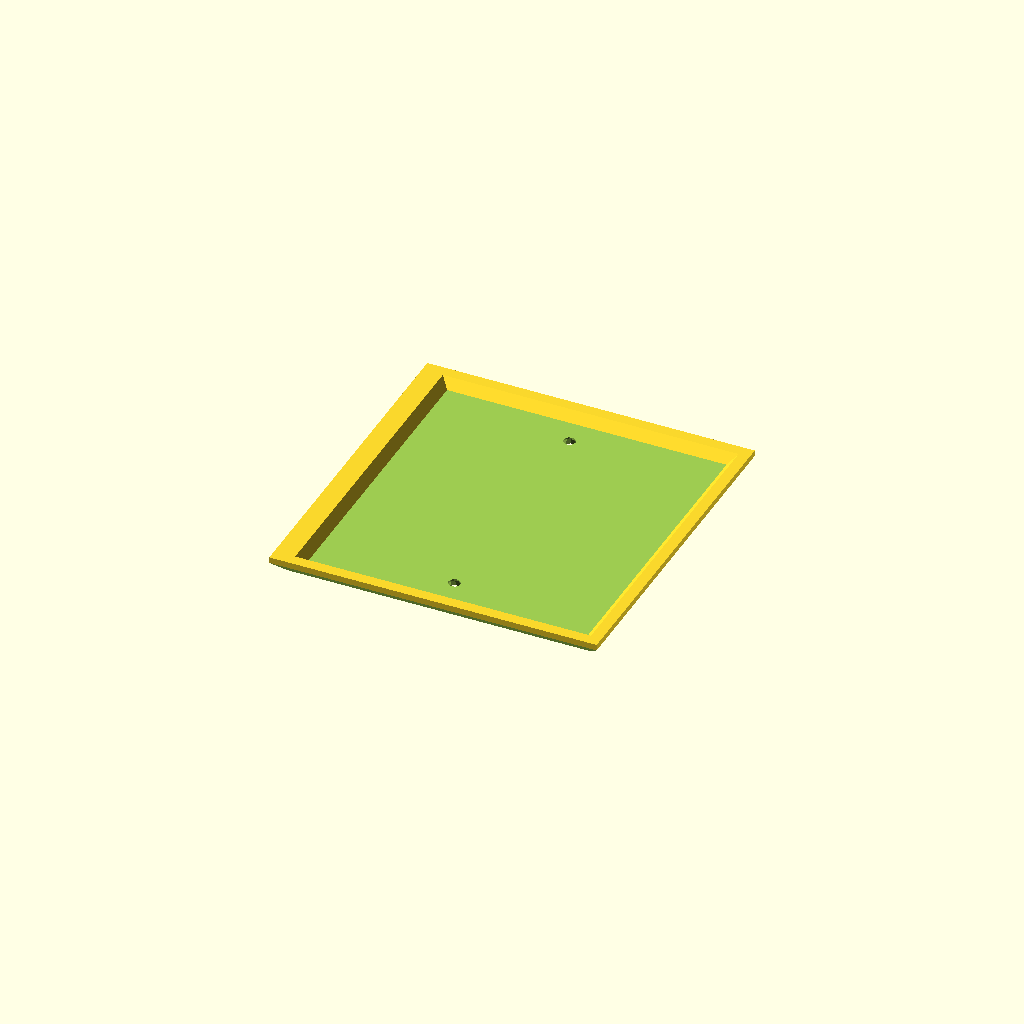
Cell 1 — every parameter at its default value.
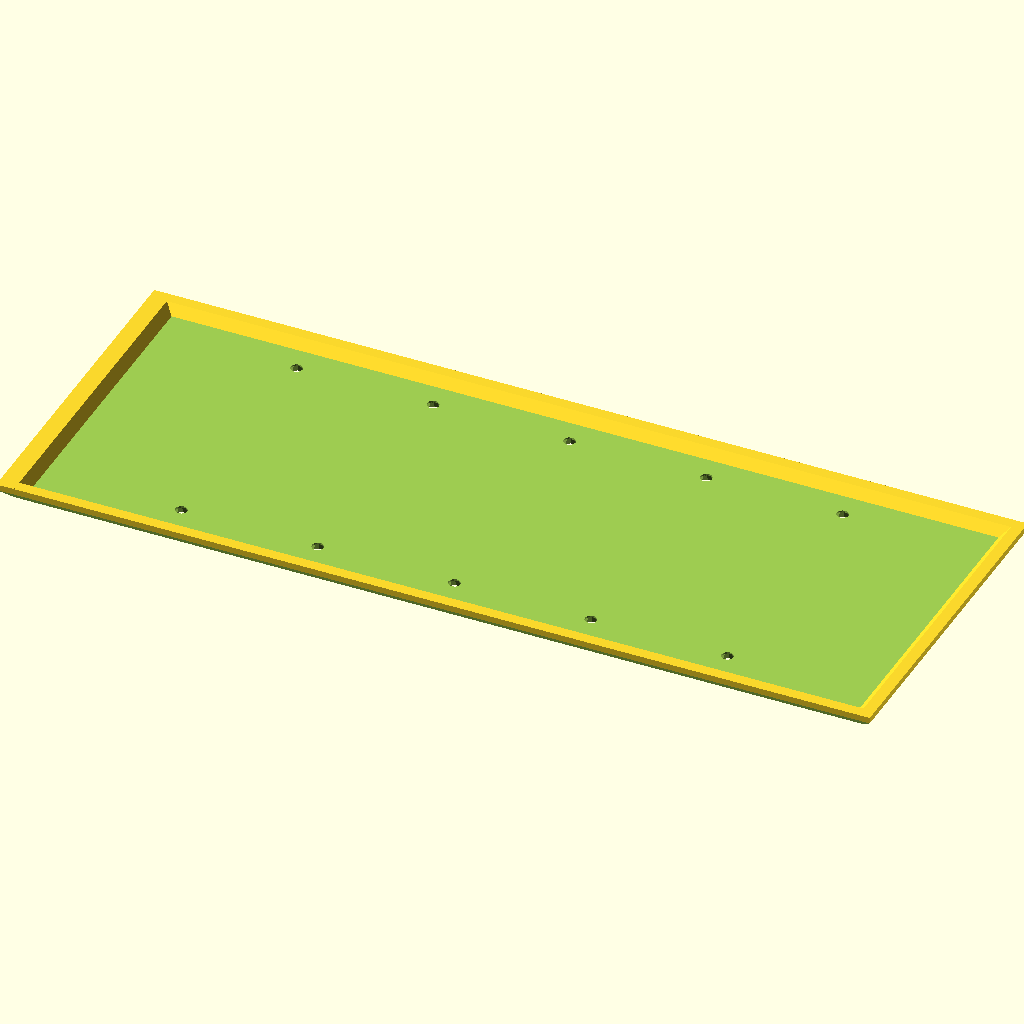
Cell 2 — plate_width set to 5, the other parameters unchanged.
All cells are drawn from one camera (rotation 55°, 0°, 25°, orthographic, colour scheme Cornfield), so only the parameter changes between them.
OpenSCAD source file resources/to-be-sorted-or-remodeled/wall plates.scad:
// WALLY - Wall Plate Customizer v1.3
// by TheNewHobbyist 2013 (http://thenewhobbyist.com)
// http://www.thingiverse.com/thing:47956
//
// Most of the connectors used with this thing are panel mount connectors from
// www.DataPro.net I can't vouch for their quality but they did have easy to
// find dimensions for their products so I used them.
//
// This could be tightened up considerably but I thought I'd get it out there for people
// to experiment with before I lose my mind staring at it too long. Also this is my
// first OpenSCAD model so cut me some slack ;)
//
//   Notes:
//
// * The plug types "Duplex Outlet", "Long_Toggle Switch", "Toggle Switch", and "Rocker"
//   will all use the entire plate when selected in top or bottom configuration. The
//   other selection (if not "none" will be selected.
//
// * "None" and "Blank should not be considered equal. if "None" is selected for one of
//   the two holes on a plate the other selection will be centered on that plate. If
//   "Blank" is selected that plug location will remain blank but the other selection
//   will NOT move into a centered position.
//
//	Change Log:
//
//	v1.1
//	UPDATED: Screw hole locations for designer and toggle plate types.
//	UPDATED: Hole size for designer plate type.
//	UPDATED: Outlet hole spacing
//
//	v1.2
//	ADDED: Long Toggle Switch for laird
//
//	v1.3
//	ADDED: 3 new sizes for plate export: Standard, Junior-Jumbo, and Jumbo.
//

  //////////////////////////
 // Customizer Settings: //
//////////////////////////

//How big are we talkin' here?
plate_width = 1; //	[1:5]

// Bigger hole in your wall? Try this
plate_size = 0; // [0:Standard, 1:Junior-Jumbo, 2:Jumbo,]

//Pick a plug or full plate type
1st_plate = "none";  //	["none":None, "blank":Blank Port, "toggle":Full Plate - Toggle Switch, "long_toggle":Full Plate - Long Toggle Switch, "outlet":Full Plate - Duplex Outlet, "rocker":Full Plate - Rocker/Designer Plate, "keystone1":Keystone Jack, "vga":VGA Port, "hdmi":HDMI Port, "dvi":DVI-I Port, "displayport":Displayport, "cat5e":Cat5e/Cat6 Port, "usb-a":USB-A Port, "usb-b":USB-B Port, "firewire":Firewire IEEE 1394 Port, "db09":DB-09 Port, "ps2":PS2 Port, "f-type": F-Type/Coaxial Port,"svideo":S-Video Port, "stereo":Stereo Headphone Jack]
//Pick a bottom plug type or leave as none
1st_plate_bottom_hole = "none";  //	["none":None, "blank":Blank Port, "keystone1":Keystone Jack, "vga":VGA Port, "hdmi":HDMI Port, "dvi":DVI-I Port, "displayport":Displayport, "cat5e":Cat5e/Cat6 Port, "usb-a":USB-A Port, "usb-b":USB-B Port, "firewire":Firewire IEEE 1394 Port, "db09":DB-09 Port, "ps2":PS2 Port, "f-type": F-Type/Coaxial Port,"svideo":S-Video Port, "stereo":Stereo Headphone Jack]
//Pick a plug or full plate type
2nd_plate = "none";  //	["none":None, "blank":Blank Port, "toggle":Full Plate - Toggle Switch, "long_toggle":Full Plate - Long Toggle Switch, "outlet":Full Plate - Duplex Outlet, "rocker":Full Plate - Rocker/Designer Plate, "keystone1":Keystone Jack, "vga":VGA Port, "hdmi":HDMI Port, "dvi":DVI-I Port, "displayport":Displayport, "cat5e":Cat5e/Cat6 Port, "usb-a":USB-A Port, "usb-b":USB-B Port, "firewire":Firewire IEEE 1394 Port, "db09":DB-09 Port, "ps2":PS2 Port, "f-type": F-Type/Coaxial Port,"svideo":S-Video Port, "stereo":Stereo Headphone Jack]
//Pick a bottom plug type or leave as none
2nd_plate_bottom_hole = "none";  //	["none":None, "blank":Blank Port, "keystone1":Keystone Jack, "vga":VGA Port, "hdmi":HDMI Port, "dvi":DVI-I Port, "displayport":Displayport, "cat5e":Cat5e/Cat6 Port, "usb-a":USB-A Port, "usb-b":USB-B Port, "firewire":Firewire IEEE 1394 Port, "db09":DB-09 Port, "ps2":PS2 Port, "f-type": F-Type/Coaxial Port,"svideo":S-Video Port, "stereo":Stereo Headphone Jack]
//Pick a plug or full plate type
3rd_plate = "none";  //	["none":None, "blank":Blank Port, "toggle":Full Plate - Toggle Switch, "long_toggle":Full Plate - Long Toggle Switch, "outlet":Full Plate - Duplex Outlet, "rocker":Full Plate - Rocker/Designer Plate, "keystone1":Keystone Jack, "vga":VGA Port, "hdmi":HDMI Port, "dvi":DVI-I Port, "displayport":Displayport, "cat5e":Cat5e/Cat6 Port, "usb-a":USB-A Port, "usb-b":USB-B Port, "firewire":Firewire IEEE 1394 Port, "db09":DB-09 Port, "ps2":PS2 Port, "f-type": F-Type/Coaxial Port,"svideo":S-Video Port, "stereo":Stereo Headphone Jack]
//Pick a bottom plug type or leave as none
3rd_plate_bottom_hole = "none";  //	["none":None, "blank":Blank Port, "keystone1":Keystone Jack, "vga":VGA Port, "hdmi":HDMI Port, "dvi":DVI-I Port, "displayport":Displayport, "cat5e":Cat5e/Cat6 Port, "usb-a":USB-A Port, "usb-b":USB-B Port, "firewire":Firewire IEEE 1394 Port, "db09":DB-09 Port, "ps2":PS2 Port, "f-type": F-Type/Coaxial Port,"svideo":S-Video Port, "stereo":Stereo Headphone Jack]
//Pick a plug or full plate type
4th_plate = "none";  //["none":None, "blank":Blank Port, "toggle":Full Plate - Toggle Switch, "long_toggle":Full Plate - Long Toggle Switch, "outlet":Full Plate - Duplex Outlet, "rocker":Full Plate - Rocker/Designer Plate, "keystone1":Keystone Jack, "vga":VGA Port, "hdmi":HDMI Port, "dvi":DVI-I Port, "displayport":Displayport, "cat5e":Cat5e/Cat6 Port, "usb-a":USB-A Port, "usb-b":USB-B Port, "firewire":Firewire IEEE 1394 Port, "db09":DB-09 Port, "ps2":PS2 Port, "f-type": F-Type/Coaxial Port,"svideo":S-Video Port, "stereo":Stereo Headphone Jack]
//Pick a bottom plug type or leave as none
4th_plate_bottom_hole = "none";  //	["none":None, "blank":Blank Port, "keystone1":Keystone Jack, "vga":VGA Port, "hdmi":HDMI Port, "dvi":DVI-I Port, "displayport":Displayport, "cat5e":Cat5e/Cat6 Port, "usb-a":USB-A Port, "usb-b":USB-B Port, "firewire":Firewire IEEE 1394 Port, "db09":DB-09 Port, "ps2":PS2 Port, "f-type": F-Type/Coaxial Port,"svideo":S-Video Port, "stereo":Stereo Headphone Jack]
//Pick a plug or full plate type
5th_plate = "none";  //["none":None, "blank":Blank Port, "toggle":Full Plate - Toggle Switch, "long_toggle":Full Plate - Long Toggle Switch, "outlet":Full Plate - Duplex Outlet, "rocker":Full Plate - Rocker/Designer Plate, "keystone1":Keystone Jack, "vga":VGA Port, "hdmi":HDMI Port, "dvi":DVI-I Port, "displayport":Displayport, "cat5e":Cat5e/Cat6 Port, "usb-a":USB-A Port, "usb-b":USB-B Port, "firewire":Firewire IEEE 1394 Port, "db09":DB-09 Port, "ps2":PS2 Port, "f-type": F-Type/Coaxial Port,"svideo":S-Video Port, "stereo":Stereo Headphone Jack]
//Pick a bottom plug type or leave as none
5th_plate_bottom_hole = "none";  //	["none":None, "blank":Blank Port, "keystone1":Keystone Jack, "vga":VGA Port, "hdmi":HDMI Port, "dvi":DVI-I Port, "displayport":Displayport, "cat5e":Cat5e/Cat6 Port, "usb-a":USB-A Port, "usb-b":USB-B Port, "firewire":Firewire IEEE 1394 Port, "db09":DB-09 Port, "ps2":PS2 Port, "f-type": F-Type/Coaxial Port,"svideo":S-Video Port, "stereo":Stereo Headphone Jack]

  //////////////////////
 // Static Settings: //
//////////////////////

module GoAwayCustomizer() {
// This module is here to stop Customizer from picking up the variables below
}

l_offset = [55.2,39.6875,44.45];//34.925,39.6875
r_offset = [55.2,39.6875,44.45];
spacer = [0,0,46.0375,92.075,138.1125,184.15];
solid_plate_width = l_offset[plate_size] + spacer[plate_width] + r_offset[plate_size];//!!!!plate width squeaspacer[plate_width*2] r!!!!!

height_sizes = [114.3,123.825,133.35];

height =114.3 ; //plate height (static)114.3
gang_width=[0,69.86,115.824,161.925,206.375,254]; // Plate widths (standard)69.86

edgewidth = solid_plate_width + 10; // Bevel setting for top and bottom
rightbevel = solid_plate_width -4; // Bevel for right side (scales)

left_offset = 34.925; // Offset first hole position34.925
switch_offset = 46.0375; // Offset all additional holes
thinner_offset=[0,0.92,0.95,0.96,0.97,0.973]; // Manual fix for right side wackiness

positions=[height_sizes[plate_size]/2,height_sizes[plate_size]/2 - 14.25,height_sizes[plate_size]/2 + 14.25];

// preview[view:north, tilt:bottom]

  ///////////////////
 // Hole Control: //
///////////////////

module plate1(){
	if (1st_plate == "toggle" || 1st_plate_bottom_hole == "toggle"){
		translate([0,l_offset[plate_size],0]) toggle_screws();
		translate([0,l_offset[plate_size],0]) hole("toggle");
		}
	else if (1st_plate == "long_toggle" || 1st_plate_bottom_hole == "long_toggle"){
		translate([0,l_offset[plate_size],0]) toggle_screws();
		translate([0,l_offset[plate_size],0]) hole("long_toggle");
		}
	else if (1st_plate == "rocker" || 1st_plate_bottom_hole == "rocker"){
		translate([0,l_offset[plate_size],0]) rocker_screws();
		translate([0,l_offset[plate_size],0]) hole("rocker");
		}
	else if (1st_plate == "outlet" || 1st_plate_bottom_hole == "outlet") {
	translate([0,l_offset[plate_size],0]) hole("outlet");
	}
	else if (1st_plate_bottom_hole == "none") {
		translate([0,l_offset[plate_size],0]) box_screws();
		translate([positions[0],l_offset[plate_size],0]) hole(1st_plate);
			}
	else if (1st_plate == "none") {
		translate([0,l_offset[plate_size],0]) box_screws();
		translate([positions[0],l_offset[plate_size],0]) hole(1st_plate_bottom_hole);
			}
	else {
	translate([0,l_offset[plate_size],0]) box_screws();
	translate([positions[1],l_offset[plate_size],0]) hole(1st_plate);
	translate([positions[2],l_offset[plate_size],0]) hole(1st_plate_bottom_hole);
	}
}

module plate2(){
	if (2nd_plate == "toggle" || 2nd_plate_bottom_hole == "toggle"){
		translate([0,l_offset[plate_size] + switch_offset,0]) toggle_screws();
		translate([0,l_offset[plate_size] + switch_offset,0]) hole("toggle");
		}
	else if (2nd_plate == "long_toggle" || 2nd_plate_bottom_hole == "long_toggle"){
		translate([0,l_offset[plate_size] + switch_offset,0]) toggle_screws();
		translate([0,l_offset[plate_size] + switch_offset,0]) hole("long_toggle");
		}
	else if (2nd_plate == "rocker" || 2nd_plate_bottom_hole == "rocker"){
		translate([0,l_offset[plate_size] + switch_offset,0]) rocker_screws();
		translate([0,l_offset[plate_size] + switch_offset,0]) hole("rocker");
		}
	else if (2nd_plate == "outlet" || 2nd_plate_bottom_hole == "outlet") {
	translate([0,l_offset[plate_size] + switch_offset,0]) hole("outlet");
	}
	else if (2nd_plate_bottom_hole == "none") {
		translate([0,l_offset[plate_size] + switch_offset,0]) box_screws();
		translate([positions[0],l_offset[plate_size] + switch_offset,0]) hole(2nd_plate);
			}
	else if (2nd_plate == "none") {
		translate([0,l_offset[plate_size] + switch_offset,0]) box_screws();
		translate([positions[0],l_offset[plate_size] + switch_offset,0]) hole(2nd_plate_bottom_hole);
			}
	else {
	translate([0,l_offset[plate_size] + switch_offset,0]) box_screws();
	translate([positions[1],l_offset[plate_size] + switch_offset,0]) hole(2nd_plate);
	translate([positions[2],l_offset[plate_size] + switch_offset,0]) hole(2nd_plate_bottom_hole);
	}
}

module plate3(){
	if (3rd_plate == "toggle" || 3rd_plate_bottom_hole == "toggle"){
		translate([0,l_offset[plate_size] + switch_offset * 2,0]) toggle_screws();
		translate([0,l_offset[plate_size] + switch_offset * 2,0]) hole("toggle");
		}
	else if (3rd_plate == "long_toggle" || 3rd_plate_bottom_hole == "long_toggle"){
		translate([0,l_offset[plate_size] + switch_offset * 2,0]) toggle_screws();
		translate([0,l_offset[plate_size] + switch_offset * 2,0]) hole("long_toggle");
		}
	else if (3rd_plate == "rocker" || 3rd_plate_bottom_hole == "rocker"){
		translate([0,l_offset[plate_size] + switch_offset * 2,0]) rocker_screws();
		translate([0,l_offset[plate_size] + switch_offset * 2,0]) hole("rocker");
		}
	else if (3rd_plate == "outlet" || 3rd_plate_bottom_hole == "outlet") {
	translate([0,l_offset[plate_size] + switch_offset * 2,0]) hole("outlet");
	}
	else if (3rd_plate_bottom_hole == "none") {
		translate([0,l_offset[plate_size] + switch_offset * 2,0]) box_screws();
		translate([positions[0],l_offset[plate_size] + switch_offset * 2,0]) hole(3rd_plate);
			}
	else if (3rd_plate == "none") {
		translate([0,l_offset[plate_size] + switch_offset * 2,0]) box_screws();
		translate([positions[0],l_offset[plate_size] + switch_offset * 2,0]) hole(3rd_plate_bottom_hole);
			}
	else {
	translate([0,l_offset[plate_size] + switch_offset * 2,0]) box_screws();
	translate([positions[1],l_offset[plate_size] + switch_offset * 2,0]) hole(3rd_plate);
	translate([positions[2],l_offset[plate_size] + switch_offset * 2,0]) hole(3rd_plate_bottom_hole);
	}
}

module plate4(){
	if (4th_plate == "toggle" || 4th_plate_bottom_hole == "toggle"){
		translate([0,l_offset[plate_size] + switch_offset * 3,0]) toggle_screws();
		translate([0,l_offset[plate_size] + switch_offset * 3,0]) hole("toggle");
		}
	else if (4th_plate == "long_toggle" || 4th_plate_bottom_hole == "long_toggle"){
		translate([0,l_offset[plate_size] + switch_offset * 3,0]) toggle_screws();
		translate([0,l_offset[plate_size] + switch_offset * 3,0]) hole("long_toggle");
		}
	else if (4th_plate == "rocker" || 4th_plate_bottom_hole == "rocker"){
		translate([0,l_offset[plate_size] + switch_offset * 3,0]) rocker_screws();
		translate([0,l_offset[plate_size] + switch_offset * 3,0]) hole("rocker");
		}
	else if (4th_plate == "outlet" || 4th_plate_bottom_hole == "outlet") {
	translate([0,l_offset[plate_size] + switch_offset * 3,0]) hole("outlet");
	}
	else if (4th_plate_bottom_hole == "none") {
		translate([0,l_offset[plate_size] + switch_offset * 3,0]) box_screws();
		translate([positions[0],l_offset[plate_size] + switch_offset * 3,0]) hole(4th_plate);
			}
	else if (4th_plate == "none") {
		translate([0,l_offset[plate_size] + switch_offset * 3,0]) box_screws();
		translate([positions[0],l_offset[plate_size] + switch_offset * 3,0]) hole(4th_plate_bottom_hole);
			}
	else {
	translate([0,l_offset[plate_size] + switch_offset * 3,0]) box_screws();
	translate([positions[1],l_offset[plate_size] + switch_offset * 3,0]) hole(4th_plate);
	translate([positions[2],l_offset[plate_size] + switch_offset * 3,0]) hole(4th_plate_bottom_hole);
	}
}

module plate5(){
	if (5th_plate == "toggle" || 5th_plate_bottom_hole == "toggle"){
		translate([0,l_offset[plate_size] + switch_offset * 4,0]) toggle_screws();
		translate([0,l_offset[plate_size] + switch_offset * 4,0]) hole("toggle");
		}
	else if (5th_plate == "long_toggle" || 5th_plate_bottom_hole == "long_toggle"){
		translate([0,l_offset[plate_size] + switch_offset * 4,0]) toggle_screws();
		translate([0,l_offset[plate_size] + switch_offset * 4,0]) hole("long_toggle");
		}
	else if (5th_plate == "rocker" || 5th_plate_bottom_hole == "rocker"){
		translate([0,l_offset[plate_size] + switch_offset * 4,0]) rocker_screws();
		translate([0,l_offset[plate_size] + switch_offset * 4,0]) hole("rocker");
		}
	else if (5th_plate == "outlet" || 5th_plate_bottom_hole == "outlet") {
	translate([0,l_offset[plate_size] + switch_offset * 4,0]) hole("outlet");
	}
	else if (5th_plate_bottom_hole == "none") {
		translate([0,l_offset[plate_size] + switch_offset * 4,0]) box_screws();
		translate([positions[0],l_offset[plate_size] + switch_offset * 4,0]) hole(5th_plate);
			}
	else if (5th_plate == "none") {
		translate([0,l_offset[plate_size] + switch_offset * 4,0]) box_screws();
		translate([positions[0],l_offset[plate_size] + switch_offset * 4,0]) hole(5th_plate_bottom_hole);
			}
	else {
	translate([0,l_offset[plate_size] + switch_offset * 4,0]) box_screws();
	translate([positions[1],l_offset[plate_size] + switch_offset * 4,0]) hole(5th_plate);
	translate([positions[2],l_offset[plate_size] + switch_offset * 4,0]) hole(5th_plate_bottom_hole);
	}
}

  /////////////////
 // SolidWorks: //
/////////////////

module plate1_solid(){
if (1st_plate == "keystone1" && 1st_plate_bottom_hole == "none") {
	translate([height_sizes[plate_size]/2 + 14.3,l_offset[plate_size] - 11.5,-3.9]) hole("keystone_solid");
	}
else if (1st_plate == "keystone1" && 1st_plate_bottom_hole != "outlet" && 1st_plate_bottom_hole != "toggle" && 1st_plate_bottom_hole != "rocker") {
	translate([height_sizes[plate_size]/2,l_offset[plate_size] - 11.5,-3.9]) hole("keystone_solid");
	}
if (1st_plate_bottom_hole == "keystone1" && 1st_plate == "none") {
	translate([height_sizes[plate_size]/2 + 14.3,l_offset[plate_size] - 11.5,-3.9]) hole("keystone_solid");
	}
else if (1st_plate_bottom_hole == "keystone1" && 1st_plate != "outlet" && 1st_plate != "toggle" && 1st_plate != "rocker") {
	translate([height_sizes[plate_size]/2 + 28.5,l_offset[plate_size] - 11.5,-3.9]) hole("keystone_solid");
	}

}

module plate2_solid(){
if (2nd_plate == "keystone1" && 2nd_plate_bottom_hole == "none") {
	translate([height_sizes[plate_size]/2 + 14.3,l_offset[plate_size] - 11.5 + switch_offset,-3.9]) hole("keystone_solid");
	}
else if (2nd_plate == "keystone1" && 2nd_plate_bottom_hole != "outlet" && 2nd_plate_bottom_hole != "toggle" && 2nd_plate_bottom_hole != "rocker") {
	translate([height_sizes[plate_size]/2,l_offset[plate_size] - 11.5 + switch_offset,-3.9]) hole("keystone_solid");
	}
if (2nd_plate_bottom_hole == "keystone1" && 2nd_plate == "none") {
	translate([height_sizes[plate_size]/2 + 14.3,l_offset[plate_size] - 11.5 + switch_offset,-3.9]) hole("keystone_solid");
	}
else if (2nd_plate_bottom_hole == "keystone1" && 2nd_plate != "outlet" && 2nd_plate != "toggle" && 2nd_plate != "rocker") {
	translate([height_sizes[plate_size]/2 + 28.5,l_offset[plate_size] - 11.5 + switch_offset,-3.9]) hole("keystone_solid");
	}

}

module plate3_solid(){
if (3rd_plate == "keystone1" && 3rd_plate_bottom_hole == "none") {
	translate([height_sizes[plate_size]/2 + 14.3,l_offset[plate_size] - 11.5 + switch_offset * 2,-3.9]) hole("keystone_solid");
	}
else if (3rd_plate == "keystone1" && 3rd_plate_bottom_hole != "outlet" && 3rd_plate_bottom_hole != "toggle" && 3rd_plate_bottom_hole != "rocker") {
	translate([height_sizes[plate_size]/2,l_offset[plate_size] - 11.5 + switch_offset * 2,-3.9]) hole("keystone_solid");
	}
if (3rd_plate_bottom_hole == "keystone1" && 3rd_plate == "none") {
	translate([height_sizes[plate_size]/2 + 14.3,l_offset[plate_size] - 11.5 + switch_offset * 2,-3.9]) hole("keystone_solid");
	}
else if (3rd_plate_bottom_hole == "keystone1" && 3rd_plate != "outlet" && 3rd_plate != "toggle" && 3rd_plate != "rocker") {
	translate([height_sizes[plate_size]/2 + 28.5,l_offset[plate_size] - 11.5 + switch_offset * 2,-3.9]) hole("keystone_solid");
	}

}

module plate4_solid(){
if (4th_plate == "keystone1" && 4th_plate_bottom_hole == "none") {
	translate([height_sizes[plate_size]/2 + 14.3,l_offset[plate_size] - 11.5 + switch_offset * 3,-3.9]) hole("keystone_solid");
	}
else if (4th_plate == "keystone1" && 4th_plate_bottom_hole != "outlet" && 4th_plate_bottom_hole != "toggle" && 4th_plate_bottom_hole != "rocker") {
	translate([height_sizes[plate_size]/2,l_offset[plate_size] - 11.5 + switch_offset * 3,-3.9]) hole("keystone_solid");
	}
if (4th_plate_bottom_hole == "keystone1" && 4th_plate == "none") {
	translate([height_sizes[plate_size]/2 + 14.3,l_offset[plate_size] - 11.5 + switch_offset * 3,-3.9]) hole("keystone_solid");
	}
else if (4th_plate_bottom_hole == "keystone1" && 4th_plate != "outlet" && 4th_plate != "toggle" && 4th_plate != "rocker") {
	translate([height_sizes[plate_size]/2 + 28.5,l_offset[plate_size] - 11.5 + switch_offset * 3,-3.9]) hole("keystone_solid");
	}

}

module plate5_solid(){
if (5th_plate == "keystone1" && 5th_plate_bottom_hole == "none") {
	translate([height_sizes[plate_size]/2 + 14.3,l_offset[plate_size] - 11.5 + switch_offset * 4,-3.9]) hole("keystone_solid");
	}
else if (5th_plate == "keystone1" && 5th_plate_bottom_hole != "outlet" && 5th_plate_bottom_hole != "toggle" && 5th_plate_bottom_hole != "rocker") {
	translate([height_sizes[plate_size]/2,l_offset[plate_size] - 11.5 + switch_offset * 4,-3.9]) hole("keystone_solid");
	}
if (5th_plate_bottom_hole == "keystone1" && 5th_plate == "none") {
	translate([height_sizes[plate_size]/2 + 14.3,l_offset[plate_size] - 11.5 + switch_offset * 4,-3.9]) hole("keystone_solid");
	}
else if (5th_plate_bottom_hole == "keystone1" && 5th_plate != "outlet" && 5th_plate != "toggle" && 5th_plate != "rocker") {
	translate([height_sizes[plate_size]/2 + 28.5,l_offset[plate_size] - 11.5 + switch_offset * 4,-3.9]) hole("keystone_solid");
	}

}

  ///////////////////
 // PlateStation: //
///////////////////

//Plate size and bevel
module plate() {
	difference() {
		cube([height_sizes[plate_size],solid_plate_width,6]);//solid_plate_width
		translate([-4.3,-5,6.2]) rotate([0,45,0]) cube([6,edgewidth,6]); //Top Bevel
		translate([height_sizes[plate_size]-4.2,-5,6.25]) rotate([0,45,0]) cube([6,edgewidth,6]); //Bottom Bevel
		translate([height_sizes[plate_size]+10,-4.4,6.1]) rotate([0,45,90]) cube([6,height_sizes[plate_size]+20,6]); //Left Bevel (doesn't change)
		translate([height_sizes[plate_size]+10,rightbevel,6]) rotate([0,45,90]) cube([6,height_sizes[plate_size]+10,6]); //Right Bevel (scales right)
				}
			}


// Thinning Plate
module plate_inner() {
	scale([0.95,thinner_offset[plate_width],1]){
	translate([3,3,0]){
	difference() {
		cube([height_sizes[plate_size],solid_plate_width,6]);
		translate([-4.3,-5,6.2]) rotate([0,45,0]) cube([6,edgewidth,6]); //Top Bevel
		translate([height_sizes[plate_size]-4.2,-5,6.25]) rotate([0,45,0]) cube([6,edgewidth,6]); //Bottom Bevel
		translate([height_sizes[plate_size]+10,-4.4,6.1]) rotate([0,45,90]) cube([6,height_sizes[plate_size]+20,6]); //Left Bevel (doesn't change)
		translate([height_sizes[plate_size]+10,rightbevel,6]) rotate([0,45,90]) cube([6,height_sizes[plate_size]+10,6]); //Right Bevel (scales right)
				}
			}
		}
	}

// Box screw holes
module box_screws(){
	 translate([height_sizes[plate_size]/2 + 41.67125,0,-1]) cylinder(r=2, h=10, $fn=12);//23 position of holes
	 translate([height_sizes[plate_size]/2 + 41.67125,0,3.5]) cylinder(r1=2, r2=3.3, h=3);
	 translate([height_sizes[plate_size]/2 - 41.67125,0,-1]) cylinder(r=2, h=10, $fn=12);
	 translate([height_sizes[plate_size]/2 - 41.67125,0,3.5]) cylinder(r1=2, r2=3.3, h=3);
}

// Rocker/Designer screw holes
module rocker_screws(){
	 translate([height_sizes[plate_size]/2 + 48.41875,0,-1]) cylinder(r=2, h=10, $fn=12);
	 translate([height_sizes[plate_size]/2 + 48.41875,0,3.5]) cylinder(r1=2, r2=3.3, h=3);
	 translate([height_sizes[plate_size]/2 - 48.41875,0,-1]) cylinder(r=2, h=10, $fn=12);
	 translate([height_sizes[plate_size]/2 - 48.41875,0,3.5]) cylinder(r1=2, r2=3.3, h=3);
}

// Toggle screw holes
module toggle_screws(){
	 translate([height_sizes[plate_size]/2 + 30.1625,0,-1]) cylinder(r=2, h=10, $fn=12);
	 translate([height_sizes[plate_size]/2 + 30.1625,0,3.5]) cylinder(r1=2, r2=3.3, h=3);
	 translate([height_sizes[plate_size]/2 - 30.1625,0,-1]) cylinder(r=2, h=10, $fn=12);
	 translate([height_sizes[plate_size]/2 - 30.1625,0,3.5]) cylinder(r1=2, r2=3.3, h=3);
}

  ///////////////
 // Portland: //
///////////////

// Hole Cutout definitions
module hole(hole_type) {


// Toggle switch hole
	if (hole_type == "toggle") {
		translate([height_sizes[plate_size]/2,0,0]) cube([23.8125,10.3188,15], center = true);
		 						}

// Toggle switch hole and screw holes
	if (hole_type == "long_toggle") {
		translate([height_sizes[plate_size]/2,0,0]) cube([43.6563,11.9063,15], center = true);
		 						}

// Rocker switch plate
	if (hole_type == "rocker") {
		translate([height_sizes[plate_size]/2,0,0]) cube([67.1,33.3,15], center = true);

		 						}

// Duplex power outlet plate or dual side toggles
	if (hole_type == "outlet" || hole_type == "dualsidetoggle") {
		translate([height_sizes[plate_size]/2 + 19.3915,0,0]) {
			difference() {
				cylinder(r=17.4625, h=15, center = true);
				translate([-24.2875,-15,-2]) cube([10,37,15], center = false);
				translate([14.2875,-15,-2]) cube([10,37,15], center = false);
								}
							}
		translate([height_sizes[plate_size]/2 - 19.3915,0,0]){
			difference(){
				cylinder(r=17.4625, h=15, center = true);
				translate([-24.2875,-15,-2]) cube([10,37,15], center = false);
				translate([14.2875,-15,-2]) cube([10,37,15], center = false);
								}
							}
		translate([height_sizes[plate_size]/2,0,-1]) cylinder(r=2, h=10);
		translate([height_sizes[plate_size]/2,0,3.5]) cylinder(r1=2, r2=3.3, h=3);
							}

// Blank plate
	if (hole_type == "blank") { }

// VGA & DB09 plate
// VGA Fits http://www.datapro.net/products/vga-dual-panel-mount-f-f-cable.html
// DB09 Fits http://www.datapro.net/products/db9-serial-panel-mount-male-extension.html
	if (hole_type == "vga" || hole_type == "db09") {

			translate([0,-12.5,3]) cylinder(r=1.75, h=10, center = true);
			translate([0,12.5,3]) cylinder(r=1.75, h=10, center = true);
				difference(){
					cube([10,19,13], center=true);
					translate([-5,-9.2,1]) rotate([0,0,-35.6]) cube([4.4,2.4,15], center=true);
					translate([.9,-11.2,0]) rotate([0,0,9.6]) cube([10,4.8,15], center=true);
					translate([4.6,-8.5,0]) rotate([0,0,37.2]) cube([4.4,2.4,15], center=true);
					translate([-5,9.2,1]) rotate([0,0,35.6]) cube([4.4,2.4,15], center=true);
					translate([0.9,11.2,0]) rotate([0,0,-9.6]) cube([10,4.8,15], center=true);
					translate([4.6,8.5,0]) rotate([0,0,-37.2]) cube([4.4,2.4,15], center=true);
								}
						}

// HDMI plate
// Fits http://www.datapro.net/products/hdmi-panel-mount-extension-cable.html
	if (hole_type == "hdmi") {
		translate([0,-13,3]) cylinder(r=1.75, h=10, center = true);
		translate([0,13,3]) cylinder(r=1.75, h=10, center = true);
		translate([0,0,3]) cube([6,16,10], center=true);
							}

// DVI-I plate
// Fits http://www.datapro.net/products/dvi-i-panel-mount-extension-cable.html
	if (hole_type == "dvi") {
		translate([0,-16,3]) cylinder(r=1.75, h=10, center = true);
		translate([0,16,3]) cylinder(r=1.75, h=10, center = true);
		translate([0,0,3]) cube([10,26,10], center=true);
							}

// DisplayPort plate
// Fits http://www.datapro.net/products/dvi-i-panel-mount-extension-cable.html
	if (hole_type == "displayport") {
		translate([0,-13.5,3]) cylinder(r=1.75, h=10, center = true);
		translate([0,13.5,3]) cylinder(r=1.75, h=10, center = true);
		translate([0,0,0]){
			difference(){
				translate([0,0,3]) cube([7,19,10], center=true);
				translate([2.47,-9.37,3]) rotate([0,0,-54.6]) cube([3,5,14], center=true);
						}
								}
									}

// USB-A Plate
// Fits http://www.datapro.net/products/usb-panel-mount-type-a-cable.html
	if (hole_type == "usb-a") {
		translate([0,-15,3]) cylinder(r=1.75, h=10, center = true);
		translate([0,15,3]) cylinder(r=1.75, h=10, center = true);
		translate([0,0,3]) cube([8,16,10], center=true);
							}

// USB-B Plate
// Fits http://www.datapro.net/products/usb-panel-mount-type-b-cable.html
	if (hole_type == "usb-b") {
		translate([0,-13,3]) cylinder(r=1.75, h=10, center = true);
		translate([0,13,3]) cylinder(r=1.75, h=10, center = true);
		translate([0,0,3]) cube([11,12,10], center=true);
							}

// 1394 Firewire Plate
// Fits http://www.datapro.net/products/firewire-panel-mount-extension.html
	if (hole_type == "firewire") {
		translate([0,-13.5,3]) cylinder(r=1.75, h=10, center = true);
		translate([0,13.5,3]) cylinder(r=1.75, h=10, center = true);
		translate([0,0,3]) cube([7,12,10], center=true);
							}

// F-Type / Cable TV Plate
// Fits http://www.datapro.net/products/f-type-panel-mounting-coupler.html
	if (hole_type == "f-type") {
		translate([0,0,3]) cylinder(r=4.7625, h=10, center=true);
							}

// Cat5e & Gat6 plate
// Cat5e Fits http://www.datapro.net/products/cat-5e-panel-mount-ethernet.html
// Cat6 Fits hhttp://www.datapro.net/products/cat-6-panel-mount-ethernet.html
	if (hole_type == "cat5e" || hole_type == "cat6") {
		translate([0,-12.5,3]) cylinder(r=1.75, h=10, center = true);
		translate([0,12.5,3]) cylinder(r=1.75, h=10, center = true);
		translate([0,0,3]) cube([15,15,10], center=true);
		}

// S-Video & PS2 plate
// S-Video Fits hhttp://www.datapro.net/products/cat-6-panel-mount-ethernet.html
// PS2 http://www.datapro.net/products/ps2-panel-mount-extension-cable.html
	if (hole_type == "svideo" || hole_type == "ps2") {
		translate([0,-10,3]) cylinder(r=1.75, h=10, center = true);
		translate([0,10,3]) cylinder(r=1.75, h=10, center = true);
		translate([0,0,3]) cylinder(r=5, h=10, center=true);
		}


// Stereo / 1/4" headphone jack coupler
// Stereo coupler Fits http://www.datapro.net/products/stereo-panel-mount-coupler.html
	if (hole_type == "stereo") {
		translate([0,0,3]) cylinder(r=2.985, h=10, center=true);
		}

//Keystone1 hole
//Hole for 1 Keystone Jack
	if (hole_type == "keystone1") {
		translate([0,0,5]) cube([16.5,15,10], center = true);
	}

//Keystone Solid
	if (hole_type == "keystone_solid") {
		rotate([0,0,90]) {
			difference(){
				translate([0,0,.1]) cube([23,30.5,9.8]);
					translate([4,4,0]){
						difference(){
							cube([15,22.5,10]);
							translate([-1,-0.001,3.501]) cube([17,2,6.5]);
							translate([-1,2.5,-3.40970]) rotate([45,0,0]) cube([17,2,6.5]);
							translate([-1,18.501,6.001]) cube([17,4,4]);
							translate([-1,20.5,0]) rotate([-45,0,0]) cube([17,2,6.5]);
						}
					}
				}
			}
		}

//End of module "hole"
}

  ////////////////////////
 // Number One ENGAGE: //
////////////////////////

// Rotate so it sits correctly on plate (whoops) and make upside down
rotate([0,180,90]){
// put plate at 0,0,0 for easier printing
translate([-height_sizes[plate_size]/2,-solid_plate_width/2,-6]){

if (plate_width == 1) {
	difference() {
		plate();
		translate([0,0,-3]) plate_inner();
		plate1();
			}
		union() {
		plate1_solid();
		}
			}

else if (plate_width == 2) {
difference()
{
plate();
translate([0,0,-3]) plate_inner();
plate1();
plate2();
}
union() {
		plate1_solid();
		plate2_solid();
		}
}

else if (plate_width == 3) {
difference()
{
plate();
translate([0,0,-3]) plate_inner();
plate1();
plate2();
plate3();
}
union() {
		plate1_solid();
		plate2_solid();
		plate3_solid();
		}
}

else if (plate_width == 4) {
difference()
{
plate();
translate([0,0,-3]) plate_inner();
plate1();
plate2();
plate3();
plate4();
}
union() {
		plate1_solid();
		plate2_solid();
		plate3_solid();
		plate4_solid();
		}
}

else if (plate_width == 5) {
difference()
{
plate();
translate([0,0,-3]) plate_inner();
plate1();
plate2();
plate3();
plate4();
plate5();
}
union() {
		plate1_solid();
		plate2_solid();
		plate3_solid();
		plate4_solid();
		plate5_solid();
		}
}

//End Rotate
}
//End Translate
}
Customizer parameters (derived from the source; name, type, default, range or options):
plate_width: number, default 1, range 1 to 5
plate_size: number, default 0, options 0, 1, 2
